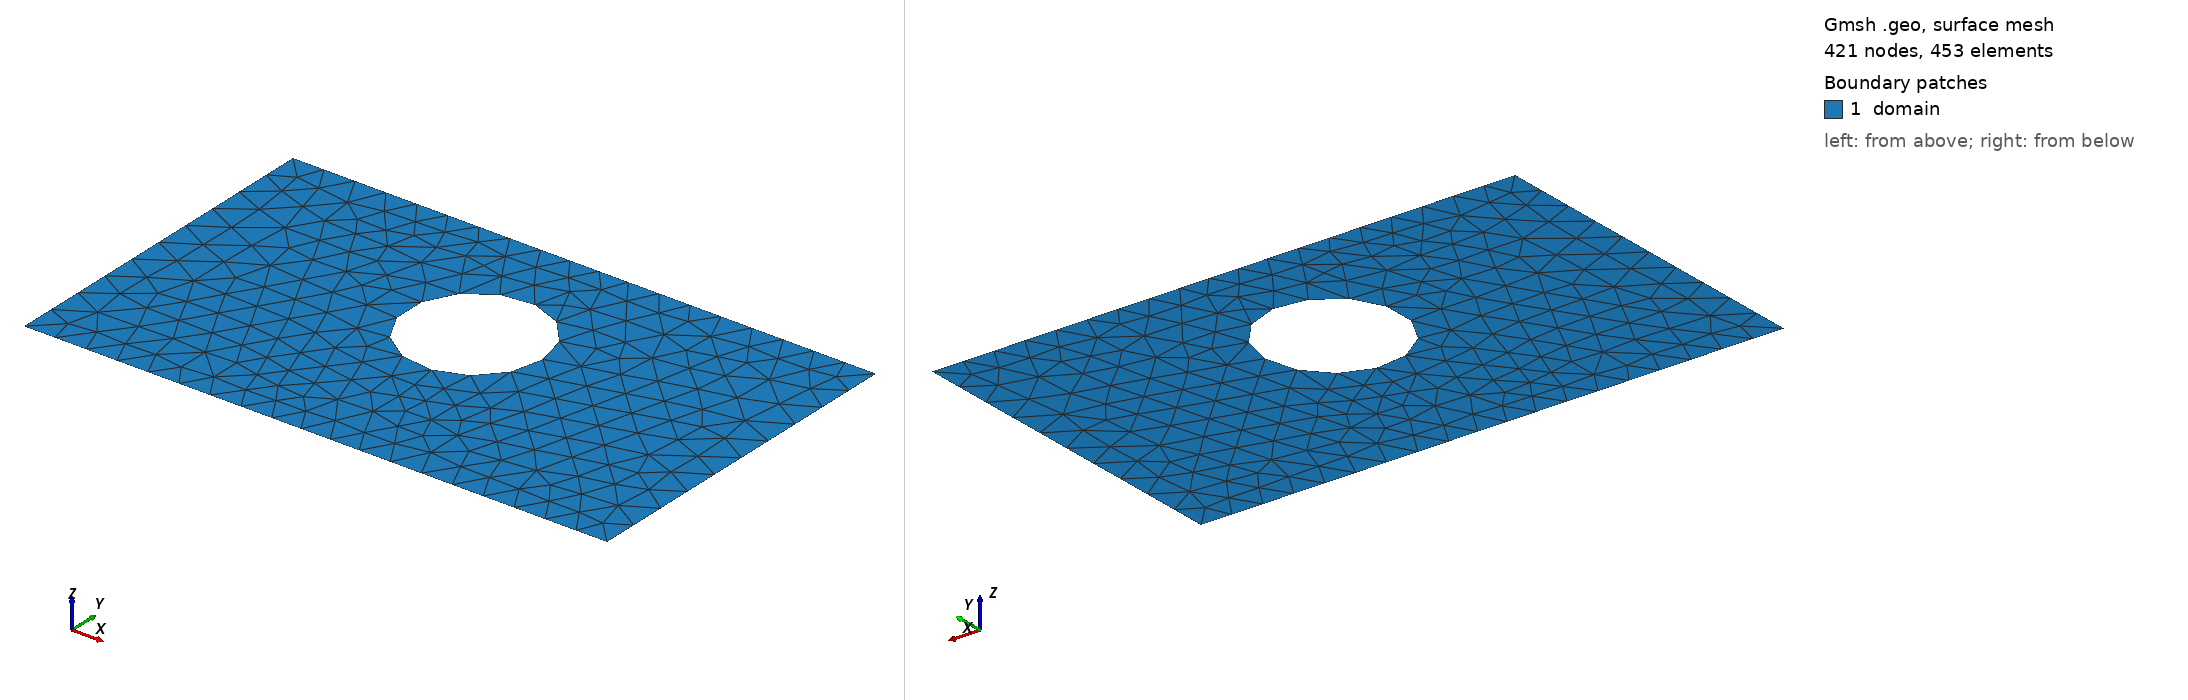

Gmsh geometry script, surface-meshed: 421 nodes, 453 surface elements. Boundary patches (legend numbers): 1 domain. Left view from above one corner, right view from below the opposite corner. Legend entries are the model's physical surfaces. The drawing asked Gmsh for element sizes between 1% and 20% of the model's largest extent; the script's own settings can give other sizes.

=== shape_14.geo (drawn) ===
SetFactory("OpenCASCADE");
lc = 0.060000;

Point(1) = {0.0000000000, -0.3000000000, 0, lc};
Point(2) = {0.4250000000, -0.3000000000, 0, lc};
Point(3) = {0.5750000000, -0.3000000000, 0, lc};
Point(4) = {1.0000000000, -0.3000000000, 0, lc};
Point(5) = {1.0000000000, 0.3000000000, 0, lc};
Point(6) = {0.5750000000, 0.3000000000, 0, lc};
Point(7) = {0.4250000000, 0.3000000000, 0, lc};
Point(8) = {0.0000000000, 0.3000000000, 0, lc};
Line(1) = {1, 2};
Line(2) = {2, 3};
Line(3) = {3, 4};
Line(4) = {4, 5};
Line(5) = {5, 6};
Line(6) = {6, 7};
Line(7) = {7, 8};
Line(8) = {8, 1};
Curve Loop(1) = {1, 2, 3, 4, 5, 6, 7, 8};
Point(9) = {0.6160000000, 0.0560000000, 0, lc};
Point(10) = {0.6159105682, 0.0605541386, 0, lc};
Point(11) = {0.6156424107, 0.0651012551, 0, lc};
Point(12) = {0.6151959410, 0.0696343381, 0, lc};
Point(13) = {0.6145718475, 0.0741463979, 0, lc};
Point(14) = {0.6137710925, 0.0786304774, 0, lc};
Point(15) = {0.6127949108, 0.0830796622, 0, lc};
Point(16) = {0.6116448074, 0.0874870922, 0, lc};
Point(17) = {0.6103225559, 0.0918459713, 0, lc};
Point(18) = {0.6088301950, 0.0961495786, 0, lc};
Point(19) = {0.6071700258, 0.1003912782, 0, lc};
Point(20) = {0.6053446082, 0.1045645296, 0, lc};
Point(21) = {0.6033567568, 0.1086628980, 0, lc};
Point(22) = {0.6012095368, 0.1126800640, 0, lc};
Point(23) = {0.5989062591, 0.1166098335, 0, lc};
Point(24) = {0.5964504750, 0.1204461470, 0, lc};
Point(25) = {0.5938459713, 0.1241830893, 0, lc};
Point(26) = {0.5910967640, 0.1278148981, 0, lc};
Point(27) = {0.5882070920, 0.1313359736, 0, lc};
Point(28) = {0.5851814111, 0.1347408865, 0, lc};
Point(29) = {0.5820243866, 0.1380243866, 0, lc};
Point(30) = {0.5787408865, 0.1411814111, 0, lc};
Point(31) = {0.5753359736, 0.1442070920, 0, lc};
Point(32) = {0.5718148981, 0.1470967640, 0, lc};
Point(33) = {0.5681830893, 0.1498459713, 0, lc};
Point(34) = {0.5644461470, 0.1524504750, 0, lc};
Point(35) = {0.5606098335, 0.1549062591, 0, lc};
Point(36) = {0.5566800640, 0.1572095368, 0, lc};
Point(37) = {0.5526628980, 0.1593567568, 0, lc};
Point(38) = {0.5485645296, 0.1613446082, 0, lc};
Point(39) = {0.5443912782, 0.1631700258, 0, lc};
Point(40) = {0.5401495786, 0.1648301950, 0, lc};
Point(41) = {0.5358459713, 0.1663225559, 0, lc};
Point(42) = {0.5314870922, 0.1676448074, 0, lc};
Point(43) = {0.5270796622, 0.1687949108, 0, lc};
Point(44) = {0.5226304774, 0.1697710925, 0, lc};
Point(45) = {0.5181463979, 0.1705718475, 0, lc};
Point(46) = {0.5136343381, 0.1711959410, 0, lc};
Point(47) = {0.5091012551, 0.1716424107, 0, lc};
Point(48) = {0.5045541386, 0.1719105682, 0, lc};
Point(49) = {0.5000000000, 0.1720000000, 0, lc};
Point(50) = {0.4954458614, 0.1719105682, 0, lc};
Point(51) = {0.4908987449, 0.1716424107, 0, lc};
Point(52) = {0.4863656619, 0.1711959410, 0, lc};
Point(53) = {0.4818536021, 0.1705718475, 0, lc};
Point(54) = {0.4773695226, 0.1697710925, 0, lc};
Point(55) = {0.4729203378, 0.1687949108, 0, lc};
Point(56) = {0.4685129078, 0.1676448074, 0, lc};
Point(57) = {0.4641540287, 0.1663225559, 0, lc};
Point(58) = {0.4598504214, 0.1648301950, 0, lc};
Point(59) = {0.4556087218, 0.1631700258, 0, lc};
Point(60) = {0.4514354704, 0.1613446082, 0, lc};
Point(61) = {0.4473371020, 0.1593567568, 0, lc};
Point(62) = {0.4433199360, 0.1572095368, 0, lc};
Point(63) = {0.4393901665, 0.1549062591, 0, lc};
Point(64) = {0.4355538530, 0.1524504750, 0, lc};
Point(65) = {0.4318169107, 0.1498459713, 0, lc};
Point(66) = {0.4281851019, 0.1470967640, 0, lc};
Point(67) = {0.4246640264, 0.1442070920, 0, lc};
Point(68) = {0.4212591135, 0.1411814111, 0, lc};
Point(69) = {0.4179756134, 0.1380243866, 0, lc};
Point(70) = {0.4148185889, 0.1347408865, 0, lc};
Point(71) = {0.4117929080, 0.1313359736, 0, lc};
Point(72) = {0.4089032360, 0.1278148981, 0, lc};
Point(73) = {0.4061540287, 0.1241830893, 0, lc};
Point(74) = {0.4035495250, 0.1204461470, 0, lc};
Point(75) = {0.4010937409, 0.1166098335, 0, lc};
Point(76) = {0.3987904632, 0.1126800640, 0, lc};
Point(77) = {0.3966432432, 0.1086628980, 0, lc};
Point(78) = {0.3946553918, 0.1045645296, 0, lc};
Point(79) = {0.3928299742, 0.1003912782, 0, lc};
Point(80) = {0.3911698050, 0.0961495786, 0, lc};
Point(81) = {0.3896774441, 0.0918459713, 0, lc};
Point(82) = {0.3883551926, 0.0874870922, 0, lc};
Point(83) = {0.3872050892, 0.0830796622, 0, lc};
Point(84) = {0.3862289075, 0.0786304774, 0, lc};
Point(85) = {0.3854281525, 0.0741463979, 0, lc};
Point(86) = {0.3848040590, 0.0696343381, 0, lc};
Point(87) = {0.3843575893, 0.0651012551, 0, lc};
Point(88) = {0.3840894318, 0.0605541386, 0, lc};
Point(89) = {0.3840000000, 0.0560000000, 0, lc};
Point(90) = {0.3840894318, 0.0514458614, 0, lc};
Point(91) = {0.3843575893, 0.0468987449, 0, lc};
Point(92) = {0.3848040590, 0.0423656619, 0, lc};
Point(93) = {0.3854281525, 0.0378536021, 0, lc};
Point(94) = {0.3862289075, 0.0333695226, 0, lc};
Point(95) = {0.3872050892, 0.0289203378, 0, lc};
Point(96) = {0.3883551926, 0.0245129078, 0, lc};
Point(97) = {0.3896774441, 0.0201540287, 0, lc};
Point(98) = {0.3911698050, 0.0158504214, 0, lc};
Point(99) = {0.3928299742, 0.0116087218, 0, lc};
Point(100) = {0.3946553918, 0.0074354704, 0, lc};
Point(101) = {0.3966432432, 0.0033371020, 0, lc};
Point(102) = {0.3987904632, -0.0006800640, 0, lc};
Point(103) = {0.4010937409, -0.0046098335, 0, lc};
Point(104) = {0.4035495250, -0.0084461470, 0, lc};
Point(105) = {0.4061540287, -0.0121830893, 0, lc};
Point(106) = {0.4089032360, -0.0158148981, 0, lc};
Point(107) = {0.4117929080, -0.0193359736, 0, lc};
Point(108) = {0.4148185889, -0.0227408865, 0, lc};
Point(109) = {0.4179756134, -0.0260243866, 0, lc};
Point(110) = {0.4212591135, -0.0291814111, 0, lc};
Point(111) = {0.4246640264, -0.0322070920, 0, lc};
Point(112) = {0.4281851019, -0.0350967640, 0, lc};
Point(113) = {0.4318169107, -0.0378459713, 0, lc};
Point(114) = {0.4355538530, -0.0404504750, 0, lc};
Point(115) = {0.4393901665, -0.0429062591, 0, lc};
Point(116) = {0.4433199360, -0.0452095368, 0, lc};
Point(117) = {0.4473371020, -0.0473567568, 0, lc};
Point(118) = {0.4514354704, -0.0493446082, 0, lc};
Point(119) = {0.4556087218, -0.0511700258, 0, lc};
Point(120) = {0.4598504214, -0.0528301950, 0, lc};
Point(121) = {0.4641540287, -0.0543225559, 0, lc};
Point(122) = {0.4685129078, -0.0556448074, 0, lc};
Point(123) = {0.4729203378, -0.0567949108, 0, lc};
Point(124) = {0.4773695226, -0.0577710925, 0, lc};
Point(125) = {0.4818536021, -0.0585718475, 0, lc};
Point(126) = {0.4863656619, -0.0591959410, 0, lc};
Point(127) = {0.4908987449, -0.0596424107, 0, lc};
Point(128) = {0.4954458614, -0.0599105682, 0, lc};
Point(129) = {0.5000000000, -0.0600000000, 0, lc};
Point(130) = {0.5045541386, -0.0599105682, 0, lc};
Point(131) = {0.5091012551, -0.0596424107, 0, lc};
Point(132) = {0.5136343381, -0.0591959410, 0, lc};
Point(133) = {0.5181463979, -0.0585718475, 0, lc};
Point(134) = {0.5226304774, -0.0577710925, 0, lc};
Point(135) = {0.5270796622, -0.0567949108, 0, lc};
Point(136) = {0.5314870922, -0.0556448074, 0, lc};
Point(137) = {0.5358459713, -0.0543225559, 0, lc};
Point(138) = {0.5401495786, -0.0528301950, 0, lc};
Point(139) = {0.5443912782, -0.0511700258, 0, lc};
Point(140) = {0.5485645296, -0.0493446082, 0, lc};
Point(141) = {0.5526628980, -0.0473567568, 0, lc};
Point(142) = {0.5566800640, -0.0452095368, 0, lc};
Point(143) = {0.5606098335, -0.0429062591, 0, lc};
Point(144) = {0.5644461470, -0.0404504750, 0, lc};
Point(145) = {0.5681830893, -0.0378459713, 0, lc};
Point(146) = {0.5718148981, -0.0350967640, 0, lc};
Point(147) = {0.5753359736, -0.0322070920, 0, lc};
Point(148) = {0.5787408865, -0.0291814111, 0, lc};
Point(149) = {0.5820243866, -0.0260243866, 0, lc};
Point(150) = {0.5851814111, -0.0227408865, 0, lc};
Point(151) = {0.5882070920, -0.0193359736, 0, lc};
Point(152) = {0.5910967640, -0.0158148981, 0, lc};
Point(153) = {0.5938459713, -0.0121830893, 0, lc};
Point(154) = {0.5964504750, -0.0084461470, 0, lc};
Point(155) = {0.5989062591, -0.0046098335, 0, lc};
Point(156) = {0.6012095368, -0.0006800640, 0, lc};
Point(157) = {0.6033567568, 0.0033371020, 0, lc};
Point(158) = {0.6053446082, 0.0074354704, 0, lc};
Point(159) = {0.6071700258, 0.0116087218, 0, lc};
Point(160) = {0.6088301950, 0.0158504214, 0, lc};
Point(161) = {0.6103225559, 0.0201540287, 0, lc};
Point(162) = {0.6116448074, 0.0245129078, 0, lc};
Point(163) = {0.6127949108, 0.0289203378, 0, lc};
Point(164) = {0.6137710925, 0.0333695226, 0, lc};
Point(165) = {0.6145718475, 0.0378536021, 0, lc};
Point(166) = {0.6151959410, 0.0423656619, 0, lc};
Point(167) = {0.6156424107, 0.0468987449, 0, lc};
Point(168) = {0.6159105682, 0.0514458614, 0, lc};
Spline(9) = {9, 10, 11, 12, 13, 14, 15, 16, 17, 18, 19, 20, 21, 22, 23, 24, 25, 26, 27, 28, 29, 30, 31, 32, 33, 34, 35, 36, 37, 38, 39, 40, 41, 42, 43, 44, 45, 46, 47, 48, 49, 50, 51, 52, 53, 54, 55, 56, 57, 58, 59, 60, 61, 62, 63, 64, 65, 66, 67, 68, 69, 70, 71, 72, 73, 74, 75, 76, 77, 78, 79, 80, 81, 82, 83, 84, 85, 86, 87, 88, 89, 90, 91, 92, 93, 94, 95, 96, 97, 98, 99, 100, 101, 102, 103, 104, 105, 106, 107, 108, 109, 110, 111, 112, 113, 114, 115, 116, 117, 118, 119, 120, 121, 122, 123, 124, 125, 126, 127, 128, 129, 130, 131, 132, 133, 134, 135, 136, 137, 138, 139, 140, 141, 142, 143, 144, 145, 146, 147, 148, 149, 150, 151, 152, 153, 154, 155, 156, 157, 158, 159, 160, 161, 162, 163, 164, 165, 166, 167, 168, 9};
Curve Loop(2) = {9};
Plane Surface(1) = {1, 2};

Physical Surface("domain")          = {1};
Physical Curve("contact_source")   = {8};
Physical Curve("contact_drain")    = {4};
Physical Curve("probe_A")          = {6};
Physical Curve("probe_B")          = {2};
Physical Curve("walls")            = {1, 3, 5, 7, 9};
